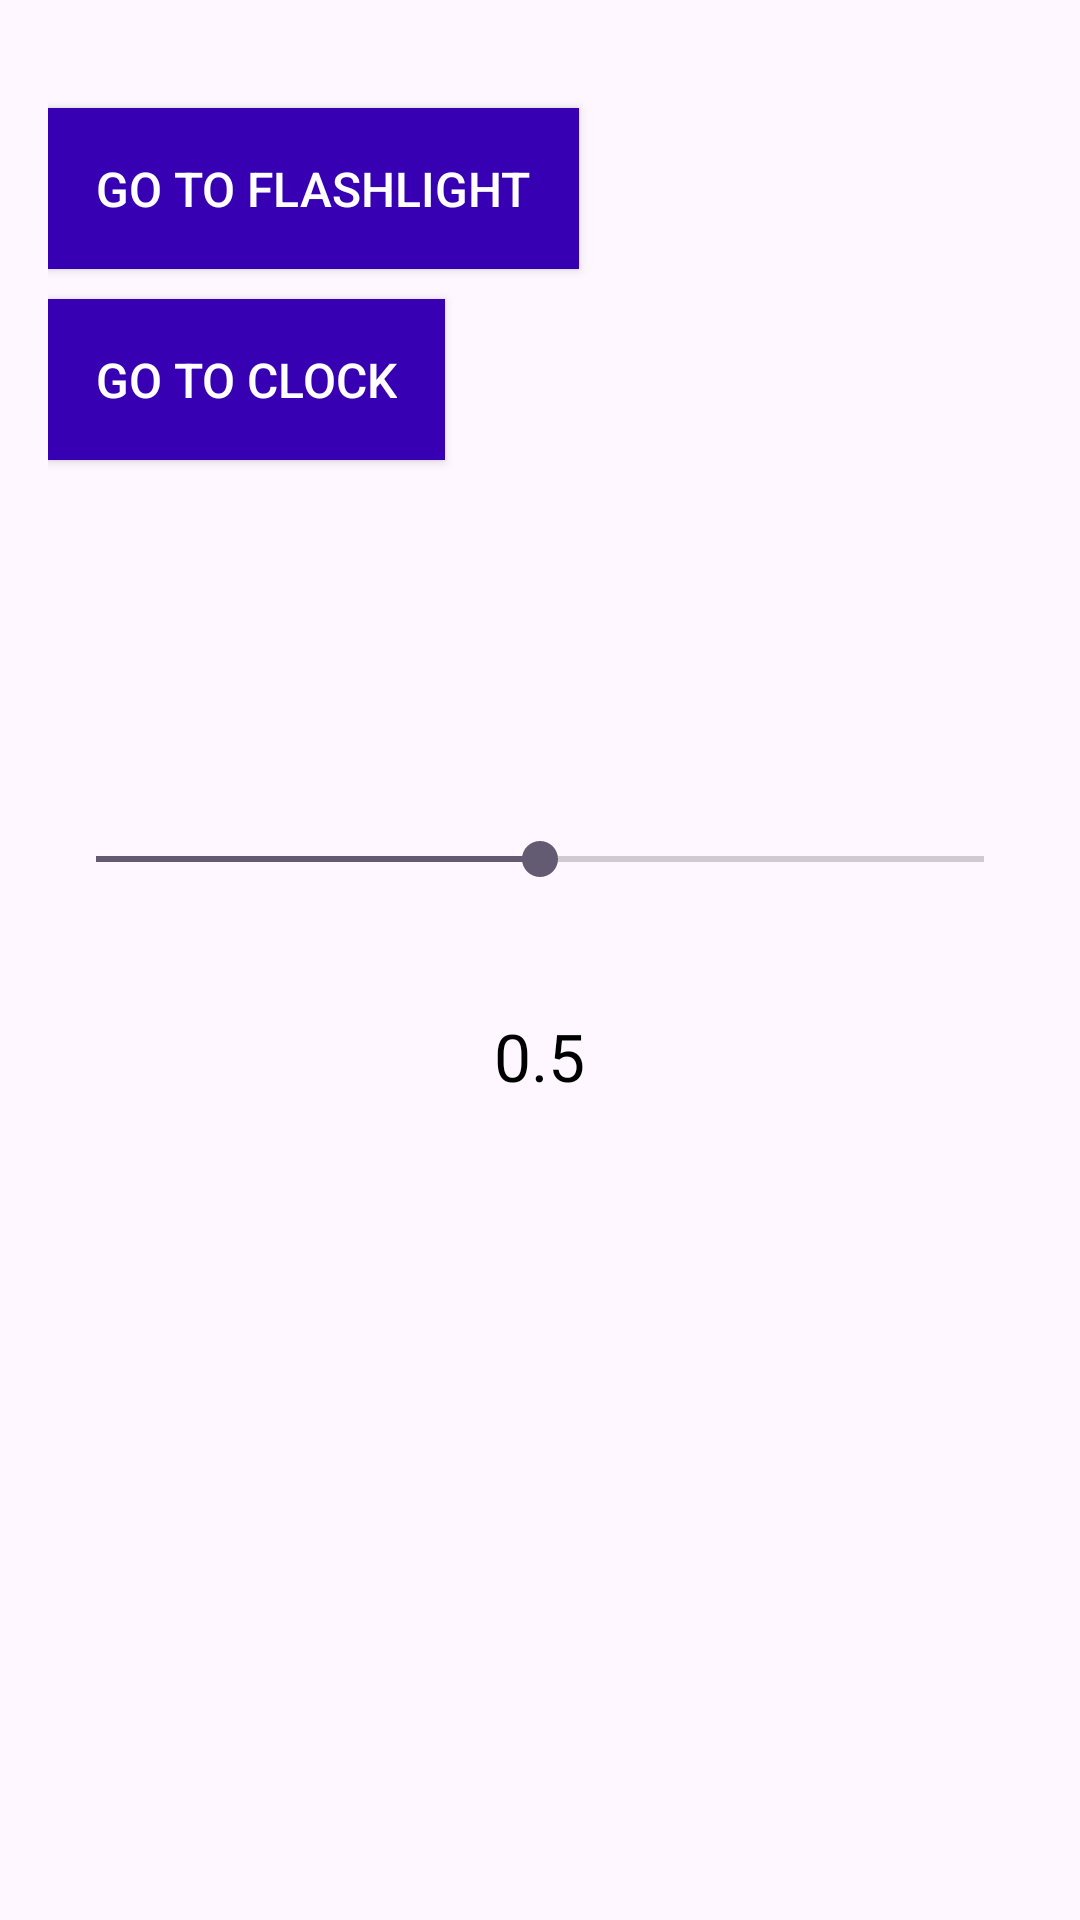

The Android layout XML behind this screen, and the referenced resources:
<!-- AndroidManifest.xml: application theme Theme.UASPemrogramanMobile -->
<!-- res/layout/activity_brightness_control.xml -->
<?xml version="1.0" encoding="utf-8"?>
<RelativeLayout xmlns:android="http://schemas.android.com/apk/res/android"
    xmlns:tools="http://schemas.android.com/tools"
    android:layout_width="match_parent"
    android:layout_height="match_parent"
    tools:context=".BrightnessControlActivity"
    android:padding="16dp">

    <RelativeLayout
        android:layout_width="match_parent"
        android:layout_height="wrap_content"
        android:layout_centerInParent="true">

        <SeekBar
            android:id="@+id/brightnessControl"
            android:layout_width="match_parent"
            android:layout_height="wrap_content"
            android:progress="50"
            android:max="100"
            android:layout_marginTop="20dp"
            android:layout_marginBottom="6dp"/>

        <TextView
            android:id="@+id/brightnessValue"
            android:layout_width="wrap_content"
            android:layout_height="wrap_content"
            android:layout_below="@id/brightnessControl"
            android:layout_centerInParent="true"
            android:text="0.5"
            android:textSize="22sp"
            android:textColor="#000000"
            android:padding="16dp"
            android:layout_marginTop="20dp" />
    </RelativeLayout>

    <Button
        android:id="@+id/btnFlashlight"
        android:layout_width="wrap_content"
        android:layout_height="wrap_content"
        android:layout_below="@id/brightnessControl"
        android:layout_marginTop="20dp"
        android:text="Go to Flashlight"
        android:textSize="16sp"
        android:textColor="#FFFFFF"
        android:padding="16dp"
        android:background="@color/colorPrimaryDark" />

    <Button
        android:id="@+id/btnClock"
        android:layout_width="wrap_content"
        android:layout_height="wrap_content"
        android:layout_below="@id/btnFlashlight"
        android:layout_marginTop="10dp"
        android:text="Go to Clock"
        android:textSize="16sp"
        android:textColor="#FFFFFF"
        android:padding="16dp"
        android:background="@color/colorPrimaryDark" />
</RelativeLayout>
<!-- resources referenced by this layout -->
<resources>
  <color name="colorPrimaryDark">#3700B3</color>"
  <style name="Theme.UASPemrogramanMobile" parent="Base.Theme.UASPemrogramanMobile" />
  <style name="Base.Theme.UASPemrogramanMobile" parent="Theme.Material3.DayNight.NoActionBar">
          
          
      </style>
</resources>
